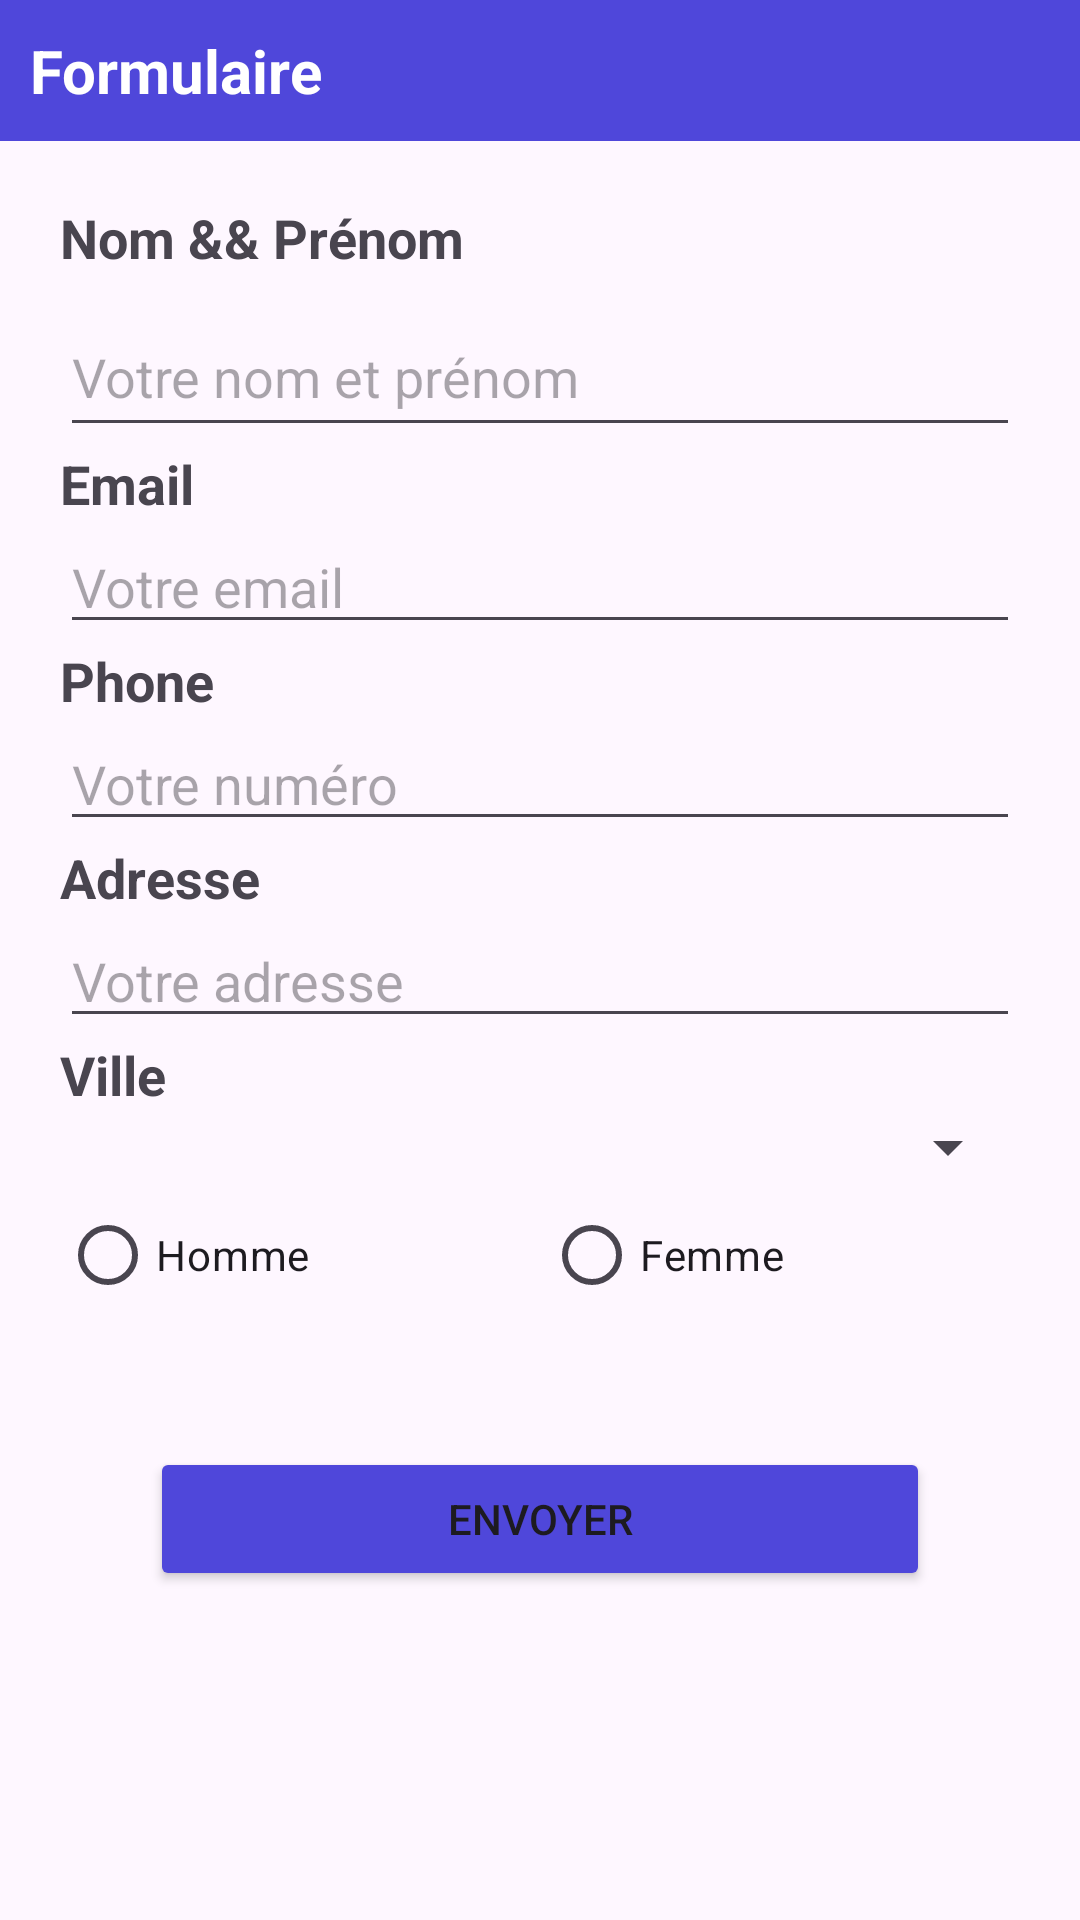

This screen was rendered from an Android layout file. Write that file and the resources it references.
<!-- AndroidManifest.xml: application theme Theme.Devoir -->
<!-- res/layout/activity_main.xml -->
<?xml version="1.0" encoding="utf-8"?>
<LinearLayout
    xmlns:android="http://schemas.android.com/apk/res/android"
    xmlns:app="http://schemas.android.com/apk/res-auto"
    xmlns:tools="http://schemas.android.com/tools"
    android:id="@+id/main"
    android:layout_width="match_parent"
    android:layout_height="match_parent"
    tools:context=".MainActivity"
    android:orientation="vertical">


    <TextView
        android:layout_width="match_parent"
        android:layout_height="wrap_content"
        android:padding="10sp"
        android:textSize="20sp"
        android:textStyle="bold"
        android:textColor="@color/white"
        android:background="@color/purpul"
        android:text="@string/text1"
        app:layout_constraintBottom_toBottomOf="parent"
        app:layout_constraintEnd_toEndOf="parent"
        app:layout_constraintStart_toStartOf="parent"
        app:layout_constraintTop_toTopOf="parent" />
    <LinearLayout
        android:layout_width="match_parent"
        android:layout_height="wrap_content"
        android:orientation="vertical"
        android:padding="20sp">
        <TextView
            android:layout_width="match_parent"
            android:layout_height="32dp"
            android:text="@string/textNom"
            android:textSize="18sp"
            android:textStyle="bold" />
        <EditText
            android:id="@+id/nom"
            android:layout_width="match_parent"
            android:layout_height="50dp"
            android:inputType="text"
            android:hint="@string/hintNom"/>
        <TextView
            android:layout_width="match_parent"
            android:layout_height="wrap_content"
            android:text="@string/textEmail"
            android:textStyle="bold"
            android:textSize="18sp"/>
        <EditText
            android:id="@+id/email"
            android:layout_width="match_parent"
            android:layout_height="wrap_content"
            android:inputType="textEmailAddress"
            android:hint="@string/hintMail"
            tools:ignore="TextFields" />
        <TextView
            android:layout_width="match_parent"
            android:layout_height="wrap_content"
            android:text="@string/textNum"
            android:textStyle="bold"
            android:textSize="18sp"/>
        <EditText
            android:id="@+id/phone"
            android:layout_width="match_parent"
            android:layout_height="wrap_content"
            android:inputType="phone"
            android:hint="@string/hintNum"
            />
        <TextView
            android:layout_width="match_parent"
            android:layout_height="wrap_content"
            android:text="@string/textAdr"
            android:textStyle="bold"
            android:textSize="18sp"/>
        <EditText
            android:id="@+id/adr"
            android:layout_width="match_parent"
            android:layout_height="wrap_content"
            android:inputType="text"
            android:hint="@string/hintAdr"/>
        <TextView
            android:layout_width="match_parent"
            android:layout_height="wrap_content"
            android:text="@string/vtextVille"
            android:textStyle="bold"
            android:textSize="18sp"/>
        <Spinner
            android:layout_width="match_parent"
            android:layout_height="wrap_content"
            android:id="@+id/spinner"/>
        <RadioGroup
            android:id="@+id/genre"
            android:layout_width="match_parent"
            android:layout_height="wrap_content"
            android:weightSum="1"
            android:orientation="horizontal">
            <RadioButton
               android:layout_weight="0.5"
                android:layout_height="wrap_content"
                android:layout_width="wrap_content"
                android:text="@string/homme"/>
            <RadioButton
                android:layout_width="wrap_content"
                android:layout_height="wrap_content"
                android:layout_weight="0.5"
                android:text="@string/femme"/>
        </RadioGroup>
        <Button
            android:onClick="envoyer"
            android:layout_width="match_parent"
            android:layout_height="wrap_content"
            android:layout_gravity="center"
            android:layout_marginHorizontal="30sp"
            android:backgroundTint="@color/purpul"
            android:text="@string/btnText"
            android:layout_marginTop="40dp"/>
    </LinearLayout>

</LinearLayout>
<!-- resources referenced by this layout -->
<resources>
  <color name="purpul">#4f47da</color>
  <color name="white">#FFFFFFFF</color>
  <string name="btnText">Envoyer</string>
  <string name="femme">Femme</string>
  <string name="hintAdr">Votre adresse</string>
  <string name="hintMail">Votre email</string>
  <string name="hintNom">Votre nom et prénom</string>
  <string name="hintNum">Votre numéro</string>
  <string name="homme">Homme</string>
  <string name="text1">Formulaire</string>
  <string name="textAdr">Adresse</string>
  <string name="textEmail">Email</string>
  <string name="textNom">Nom &amp;&amp; Prénom\n</string>
  <string name="textNum">Phone</string>
  <string name="vtextVille">Ville</string>
  <style name="Theme.Devoir" parent="Base.Theme.Devoir" />
  <style name="Base.Theme.Devoir" parent="Theme.Material3.DayNight.NoActionBar">
          
          
      </style>
</resources>
